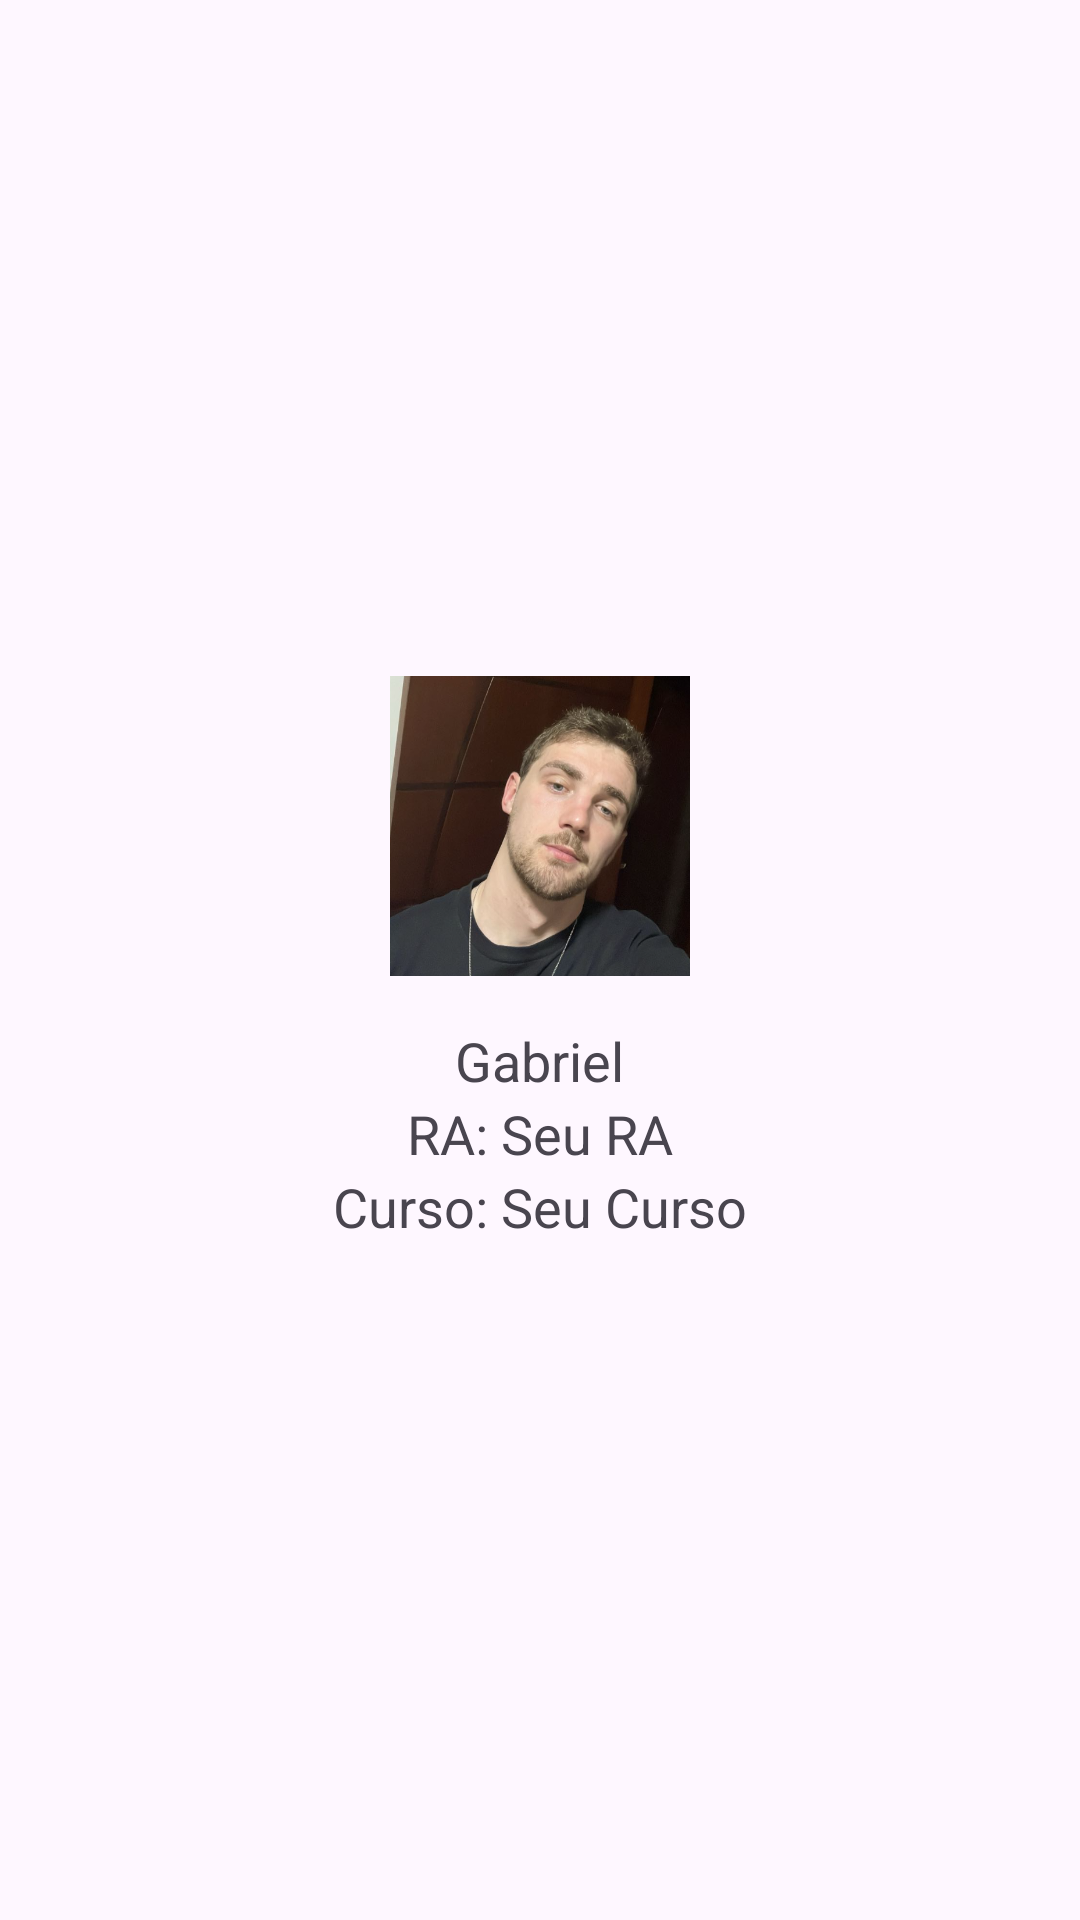

Here is an Android app screen rendered from its layout file. Give the layout XML and the strings, colors and styles it references.
<!-- AndroidManifest.xml: application theme Theme.Trabalho -->
<!-- res/layout/about_me.xml -->
<?xml version="1.0" encoding="utf-8"?>
<LinearLayout xmlns:android="http://schemas.android.com/apk/res/android"
    android:id="@+id/sobre_container"
    android:layout_width="match_parent"
    android:layout_height="match_parent"
    android:orientation="vertical"
    android:gravity="center"
    android:padding="16dp"
    android:background="?android:attr/selectableItemBackground">

    <ImageView
        android:layout_width="100dp"
        android:layout_height="100dp"
        android:src="@drawable/profile_image"
        android:contentDescription="Foto do desenvolvedor"
        android:layout_centerHorizontal="true"
        android:scaleType="centerCrop"
        android:clipToOutline="true"
        android:outlineProvider="background" />


    <TextView
        android:layout_width="wrap_content"
        android:layout_height="wrap_content"
        android:text="Gabriel"
        android:textSize="18sp"
        android:paddingTop="16dp" />

    <TextView
        android:layout_width="wrap_content"
        android:layout_height="wrap_content"
        android:text="RA: Seu RA"
        android:textSize="18sp" />

    
    <TextView
        android:layout_width="wrap_content"
        android:layout_height="wrap_content"
        android:text="Curso: Seu Curso"
        android:textSize="18sp" />

</LinearLayout>
<!-- resources referenced by this layout -->
<resources>
  <!-- drawable profile_image: png bitmap (drawable, 470803 bytes) -->
  <style name="Theme.Trabalho" parent="Base.Theme.Trabalho" />
  <style name="Base.Theme.Trabalho" parent="Theme.Material3.DayNight.NoActionBar">
          
          
      </style>
</resources>
